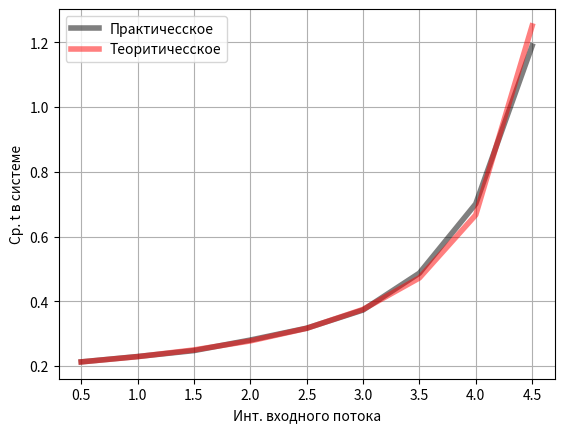

Write the Python code that produced this figure.
from matplotlib import pyplot as plt

import numpy
import numpy.random as random

# Вариант: 5
# Равномерный
# Эрланговский 6 порядка
# 5

# Интенсивность потока обработки
K = 6
miu = 5

receivedRequestTimes = []
doneRequestTimes = []

averageTimes = []


def value_by_erlang_distribution_k(rate):
    l = 1 / (rate * K)
    return sum(random.exponential([l], K))


def value_by_uniform_distribution(rate):
    # by design
    return random.exponential(1 / rate)
    # return random.exp(1 / rate - 0.05 * miu, 1 / rate + 0.05 * miu)


def new_request_time(system_time, rate):
    request_time = system_time + value_by_uniform_distribution(rate)
    receivedRequestTimes.append(request_time)
    return request_time


def new_free_time(system_time):
    free_time = system_time + value_by_erlang_distribution_k(miu)
    doneRequestTimes.append(free_time)
    return free_time


# Интенсивность входного потока
inputRates = [a / 10 * miu for a in range(1, 10)]


for inputRate in inputRates:
    bufferSize = 0
    received = 0
    done = 0
    systemTime = 0
    loadedFlag = False
    requestTime = 0
    freeTime = 0

    # Вермя новой заявки
    requestTime = new_request_time(requestTime, inputRate)
    freeTime = requestTime

    while done < 1_000_0:
        if requestTime <= freeTime:
            # Мы заняты
            systemTime = requestTime
            received += 1
            if not loadedFlag:
                loadedFlag = True
                freeTime = new_free_time(systemTime)
            else:
                bufferSize += 1
            requestTime = new_request_time(systemTime, inputRate)
        else:
            # Мы свободны
            systemTime = freeTime
            done += 1
            if bufferSize > 0:
                bufferSize -= 1
                freeTime = new_free_time(systemTime)
            else:
                loadedFlag = False
                freeTime = requestTime
    i = min(len(receivedRequestTimes), len(doneRequestTimes))
    deltaTimes = [doneRequestTimes[a] - receivedRequestTimes[a] for a in range(i)]
    averageTimes.append(sum(deltaTimes) / len(deltaTimes))
    receivedRequestTimes.clear()
    doneRequestTimes.clear()


def calcTeorT():
    averageTimes = []
    for inputRate in inputRates:
        #
        p = inputRate / miu
        # коэфициент вариации
        v = 1 / numpy.sqrt(K)
        # Среднее число запросов в системе
        L = (p ** 2 * (1 + v ** 2)) / (2 * (1 - p)) + p
        # Среднее время прабывания
        T = L / inputRate
        averageTimes.append(T)
    return averageTimes


plt.plot(inputRates, averageTimes, label='Практичесское', lw=4, color='black', alpha=0.5)
plt.plot(inputRates, calcTeorT(), label='Теоритичесское', lw=4, color='red', alpha=0.5)
plt.xlabel('Инт. входного потока')
plt.ylabel('Ср. t в системе')
plt.grid()
plt.legend()
plt.show()
